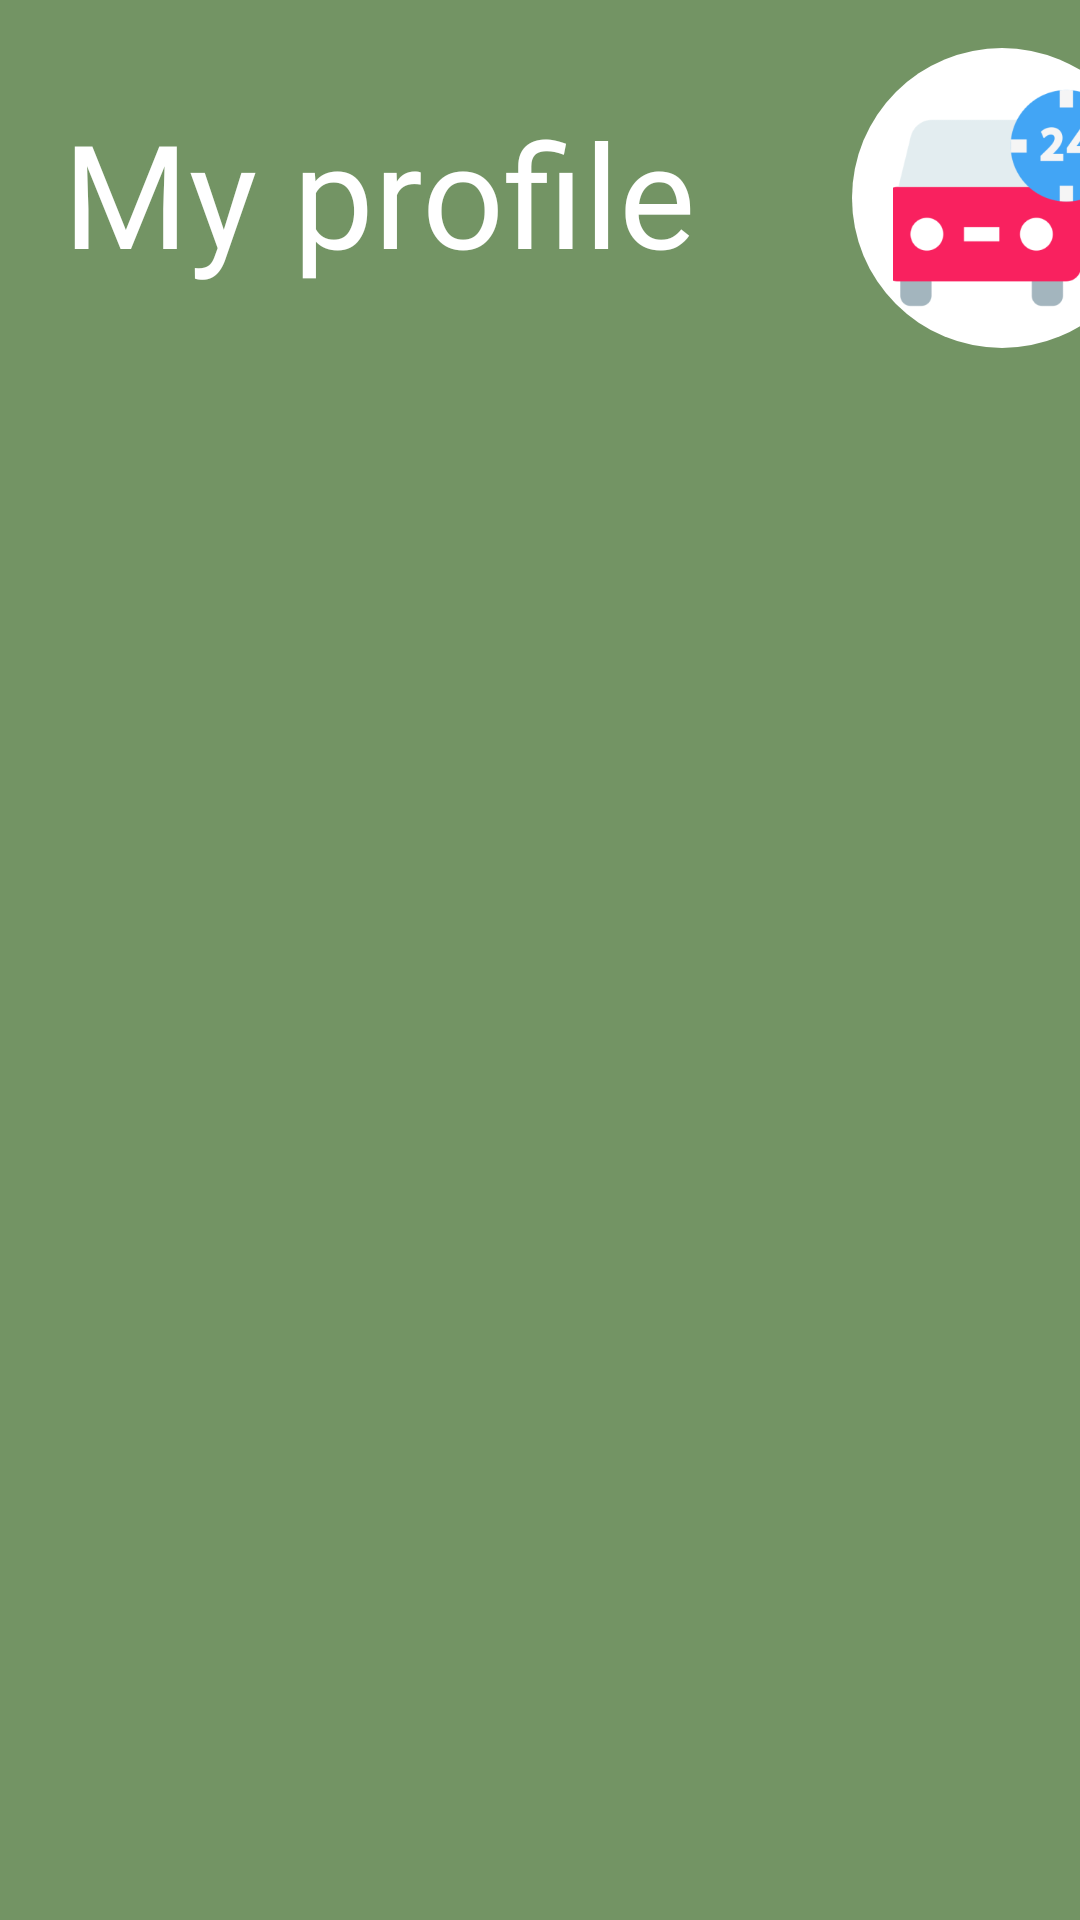

This screen was rendered from an Android layout file. Write that file and the resources it references.
<!-- AndroidManifest.xml: application theme Theme.Carservice -->
<!-- res/layout/fragment_notifications.xml -->
<?xml version="1.0" encoding="utf-8"?>
<androidx.constraintlayout.widget.ConstraintLayout xmlns:android="http://schemas.android.com/apk/res/android"
    xmlns:app="http://schemas.android.com/apk/res-auto"
    xmlns:tools="http://schemas.android.com/tools"
    android:layout_width="match_parent"
    android:layout_height="match_parent"
    android:background="@color/green"
    tools:context=".ui.notifications.NotificationsFragment" >

    <ImageView
        android:id="@+id/imageView7"
        android:layout_width="100dp"
        android:layout_height="100dp"
        android:layout_marginStart="284dp"
        android:layout_marginTop="16dp"
        android:background="@drawable/image_shape"
        android:paddingTop="10dp"
        android:paddingBottom="10dp"
        android:src="@drawable/car"
        app:layout_constraintStart_toStartOf="parent"
        app:layout_constraintTop_toTopOf="parent" />

    <TextView
        android:id="@+id/textView4"
        android:layout_width="wrap_content"
        android:layout_height="wrap_content"
        android:layout_marginStart="17dp"
        android:layout_marginTop="32dp"
        android:layout_marginEnd="107dp"
        android:fontFamily="@font/advent_pro_thin"
        android:text="My profile"
        android:textColor="@color/white"
        android:textSize="48sp"
        app:layout_constraintEnd_toEndOf="parent"
        app:layout_constraintHorizontal_bias="0.154"
        app:layout_constraintStart_toStartOf="parent"
        app:layout_constraintTop_toTopOf="parent" />

</androidx.constraintlayout.widget.ConstraintLayout>
<!-- resources referenced by this layout -->
<resources>
  <color name="green">#739464</color>
  <color name="white">#FFFFFFFF</color>
  <!-- drawable car: png bitmap (drawable-v24, 11400 bytes) -->
  <!-- drawable image_shape (drawable) -->
  <?xml version="1.0" encoding="utf-8"?>
  <shape xmlns:android="http://schemas.android.com/apk/res/android" android:shape="oval">
      <solid android:color="@color/white"/>
      <corners android:radius="30dp"/>
  </shape>
  <style name="Theme.Carservice" parent="Theme.AppCompat.DayNight.NoActionBar">
          
          <item name="colorPrimary">@color/purple_500</item>
          <item name="colorPrimaryVariant">@color/purple_700</item>
          <item name="colorOnPrimary">@color/white</item>
          
          <item name="colorSecondary">@color/teal_200</item>
          <item name="colorSecondaryVariant">@color/teal_700</item>
          <item name="colorOnSecondary">@color/black</item>
          
          <item name="android:statusBarColor" tools:targetApi="l">?attr/colorPrimaryVariant</item>
          
      </style>
  <color name="purple_500">#FF6200EE</color>
  <color name="purple_700">#FF3700B3</color>
  <color name="teal_200">#FF03DAC5</color>
  <color name="teal_700">#FF018786</color>
  <color name="black">#FF000000</color>
</resources>
